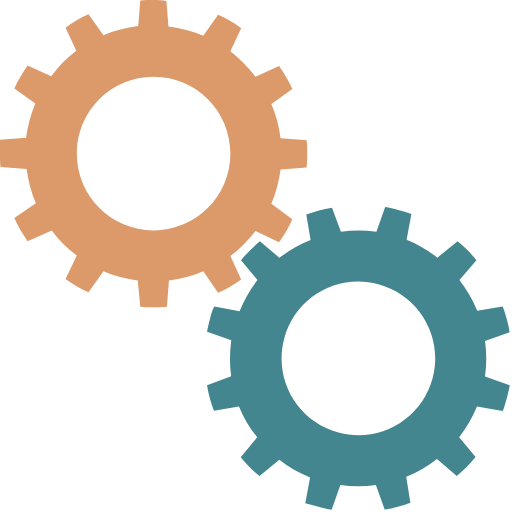
t = 0.00 s
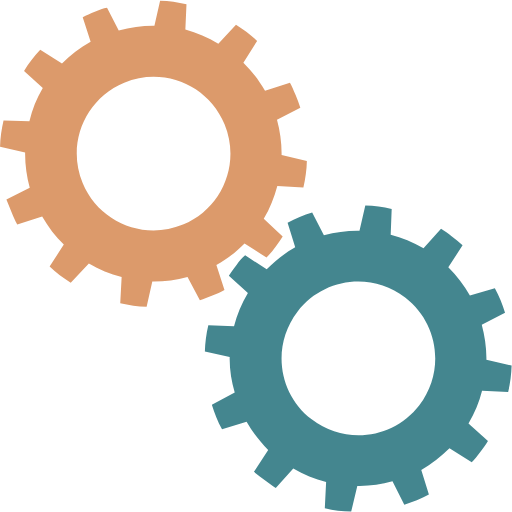
t = 0.25 s
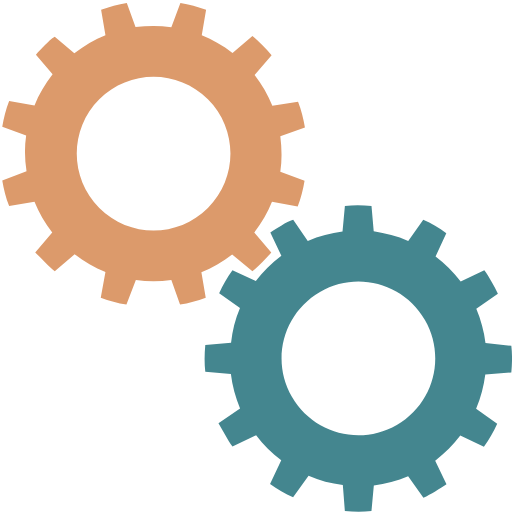
t = 0.50 s
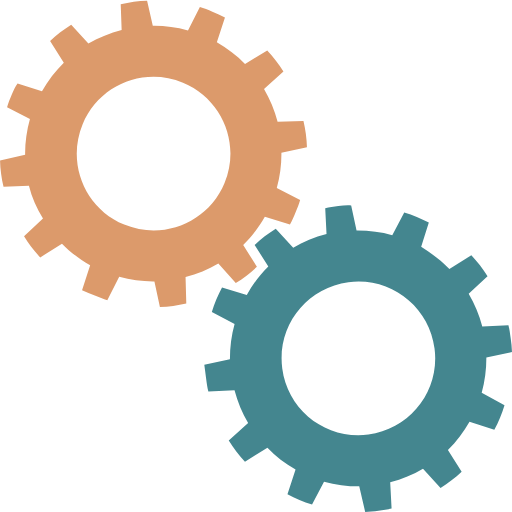
t = 0.75 s

The animated SVG that drew these frames (rendered in a browser with its animation timeline set to each time). Animation: 2 SMIL elements (animateTransform=2); one cycle of 1.00 s, repeats indefinitely.

<?xml version="1.0" encoding="utf-8"?><svg width='120px' height='120px' xmlns="http://www.w3.org/2000/svg" viewBox="0 0 100 100" preserveAspectRatio="xMidYMid" class="uil-gears"><rect x="0" y="0" width="100" height="100" fill="none" class="bk"></rect><g transform="translate(-20,-20)"><path d="M79.9,52.6C80,51.8,80,50.9,80,50s0-1.8-0.1-2.6l-5.1-0.4c-0.3-2.4-0.9-4.6-1.8-6.7l4.2-2.9c-0.7-1.6-1.6-3.1-2.6-4.5 L70,35c-1.4-1.9-3.1-3.5-4.9-4.9l2.2-4.6c-1.4-1-2.9-1.9-4.5-2.6L59.8,27c-2.1-0.9-4.4-1.5-6.7-1.8l-0.4-5.1C51.8,20,50.9,20,50,20 s-1.8,0-2.6,0.1l-0.4,5.1c-2.4,0.3-4.6,0.9-6.7,1.8l-2.9-4.1c-1.6,0.7-3.1,1.6-4.5,2.6l2.1,4.6c-1.9,1.4-3.5,3.1-5,4.9l-4.5-2.1 c-1,1.4-1.9,2.9-2.6,4.5l4.1,2.9c-0.9,2.1-1.5,4.4-1.8,6.8l-5,0.4C20,48.2,20,49.1,20,50s0,1.8,0.1,2.6l5,0.4 c0.3,2.4,0.9,4.7,1.8,6.8l-4.1,2.9c0.7,1.6,1.6,3.1,2.6,4.5l4.5-2.1c1.4,1.9,3.1,3.5,5,4.9l-2.1,4.6c1.4,1,2.9,1.9,4.5,2.6l2.9-4.1 c2.1,0.9,4.4,1.5,6.7,1.8l0.4,5.1C48.2,80,49.1,80,50,80s1.8,0,2.6-0.1l0.4-5.1c2.3-0.3,4.6-0.9,6.7-1.8l2.9,4.2 c1.6-0.7,3.1-1.6,4.5-2.6L65,69.9c1.9-1.4,3.5-3,4.9-4.9l4.6,2.2c1-1.4,1.9-2.9,2.6-4.5L73,59.8c0.9-2.1,1.5-4.4,1.8-6.7L79.9,52.6 z M50,65c-8.3,0-15-6.7-15-15c0-8.3,6.7-15,15-15s15,6.7,15,15C65,58.3,58.3,65,50,65z" fill="#DC9A6B"><animateTransform attributeName="transform" type="rotate" from="90 50 50" to="0 50 50" dur="1s" repeatCount="indefinite"></animateTransform></path></g><g transform="translate(20,20) rotate(15 50 50)"><path d="M79.9,52.6C80,51.8,80,50.9,80,50s0-1.8-0.1-2.6l-5.1-0.4c-0.3-2.4-0.9-4.6-1.8-6.7l4.2-2.9c-0.7-1.6-1.6-3.1-2.6-4.5 L70,35c-1.4-1.9-3.1-3.5-4.9-4.9l2.2-4.6c-1.4-1-2.9-1.9-4.5-2.6L59.8,27c-2.1-0.9-4.4-1.5-6.7-1.8l-0.4-5.1C51.8,20,50.9,20,50,20 s-1.8,0-2.6,0.1l-0.4,5.1c-2.4,0.3-4.6,0.9-6.7,1.8l-2.9-4.1c-1.6,0.7-3.1,1.6-4.5,2.6l2.1,4.6c-1.9,1.4-3.5,3.1-5,4.9l-4.5-2.1 c-1,1.4-1.9,2.9-2.6,4.5l4.1,2.9c-0.9,2.1-1.5,4.4-1.8,6.8l-5,0.4C20,48.2,20,49.1,20,50s0,1.8,0.1,2.6l5,0.4 c0.3,2.4,0.9,4.7,1.8,6.8l-4.1,2.9c0.7,1.6,1.6,3.1,2.6,4.5l4.5-2.1c1.4,1.9,3.1,3.5,5,4.9l-2.1,4.6c1.4,1,2.9,1.9,4.5,2.6l2.9-4.1 c2.1,0.9,4.4,1.5,6.7,1.8l0.4,5.1C48.2,80,49.1,80,50,80s1.8,0,2.6-0.1l0.4-5.1c2.3-0.3,4.6-0.9,6.7-1.8l2.9,4.2 c1.6-0.7,3.1-1.6,4.5-2.6L65,69.9c1.9-1.4,3.5-3,4.9-4.9l4.6,2.2c1-1.4,1.9-2.9,2.6-4.5L73,59.8c0.9-2.1,1.5-4.4,1.8-6.7L79.9,52.6 z M50,65c-8.3,0-15-6.7-15-15c0-8.3,6.7-15,15-15s15,6.7,15,15C65,58.3,58.3,65,50,65z" fill="#44868f"><animateTransform attributeName="transform" type="rotate" from="0 50 50" to="90 50 50" dur="1s" repeatCount="indefinite"></animateTransform></path></g></svg>